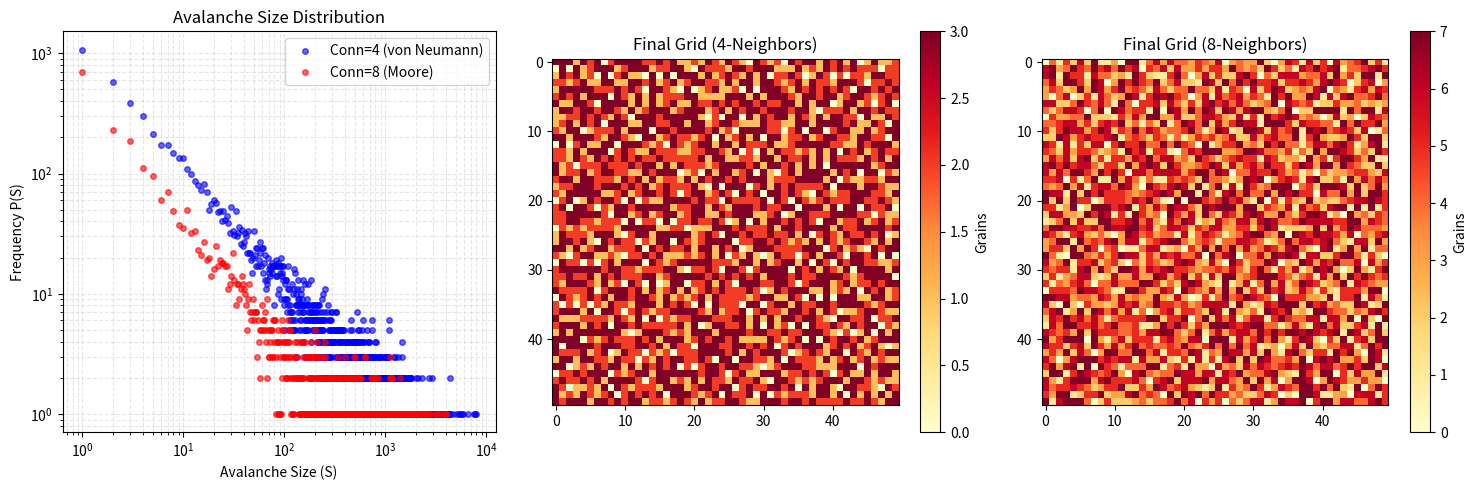

Write Python code to recreate this figure.
import numpy as np
import matplotlib.pyplot as plt
from collections import Counter

class SandpileModel:
    def __init__(self, size=50, connectivity=4):
        self.size = size
        self.connectivity = connectivity
        # Set stability threshold based on connectivity (4 or 8)
        self.threshold = connectivity 
        self.grid = np.zeros((size, size), dtype=int)
        self.avalanche_sizes = []

    def add_grain(self, x=None, y=None):
        if x is None or y is None:
            x, y = np.random.randint(0, self.size, 2)
        self.grid[x, y] += 1
        
        if self.grid[x, y] >= self.threshold:
            size = self.topple()
            if size > 0:
                self.avalanche_sizes.append(size)
            return size
        return 0

    def topple(self):
        size = 0
        
        # Define neighbor coordinates based on chosen connectivity
        if self.connectivity == 4:
            neighbors = [(-1, 0), (1, 0), (0, -1), (0, 1)] # von Neumann
        else:
            neighbors = [(-1, -1), (-1, 0), (-1, 1), (0, -1), (0, 1), (1, -1), (1, 0), (1, 1)] # Moore

        while np.any(self.grid >= self.threshold):
            toppling_sites = np.argwhere(self.grid >= self.threshold)
            size += len(toppling_sites)
            
            new_grid = self.grid.copy()
            for x, y in toppling_sites:
                new_grid[x, y] -= self.threshold
                # Distribute to neighbors (grains fall off the edge if out of bounds)
                for dx, dy in neighbors:
                    nx, ny = x + dx, y + dy
                    if 0 <= nx < self.size and 0 <= ny < self.size:
                        new_grid[nx, ny] += 1
            self.grid = new_grid
        return size

    def run(self, steps=10000, burn_in=5000):
        print(f"[{self.connectivity}-Conn] Running burn-in for {burn_in} steps to reach critical state...")
        for _ in range(burn_in):
            self.add_grain()
            
        # Reset lists to only capture steady-state avalanches AFTER burn-in
        self.avalanche_sizes = []

        print(f"[{self.connectivity}-Conn] Running main simulation for {steps} steps...")
        for i in range(steps):
            self.add_grain()
            if (i + 1) % 5000 == 0:
                print(f"Step {i + 1}/{steps} completed.")

def run_and_plot_both():
    # Parameters matching the LaTeX report
    grid_size = 50
    main_steps = 20000
    burn_in_steps = 5000

    # 1. Run 4-neighbor model
    model4 = SandpileModel(size=grid_size, connectivity=4)
    model4.run(steps=main_steps, burn_in=burn_in_steps)

    # 2. Run 8-neighbor model
    model8 = SandpileModel(size=grid_size, connectivity=8)
    model8.run(steps=main_steps, burn_in=burn_in_steps)

    # 3. Plotting Results
    plt.figure(figsize=(15, 5))
    
    # Graph A: Power-Law Distribution (Comparing both)
    plt.subplot(1, 3, 1)
    for model, color, label in [(model4, 'b', 'Conn=4 (von Neumann)'), (model8, 'r', 'Conn=8 (Moore)')]:
        if model.avalanche_sizes:
            counts = Counter(model.avalanche_sizes)
            sizes = sorted(counts.keys())
            freqs = [counts[s] for s in sizes]
            plt.loglog(sizes, freqs, marker='o', linestyle='', color=color, markersize=4, alpha=0.6, label=label)
            
    plt.title("Avalanche Size Distribution")
    plt.xlabel("Avalanche Size (S)")
    plt.ylabel("Frequency P(S)")
    plt.grid(True, which="both", ls="--", alpha=0.3)
    plt.legend()

    # Graph B: Final Grid (4-conn)
    plt.subplot(1, 3, 2)
    plt.imshow(model4.grid, cmap='YlOrRd', interpolation='nearest')
    plt.colorbar(label='Grains')
    plt.title(f"Final Grid (4-Neighbors)")

    # Graph C: Final Grid (8-conn)
    plt.subplot(1, 3, 3)
    plt.imshow(model8.grid, cmap='YlOrRd', interpolation='nearest')
    plt.colorbar(label='Grains')
    plt.title(f"Final Grid (8-Neighbors)")
    
    plt.tight_layout()
    plt.savefig("sandpile_results.png", dpi=300)
    print("Results successfully saved to sandpile_results.png!")

if __name__ == "__main__":
    run_and_plot_both()
